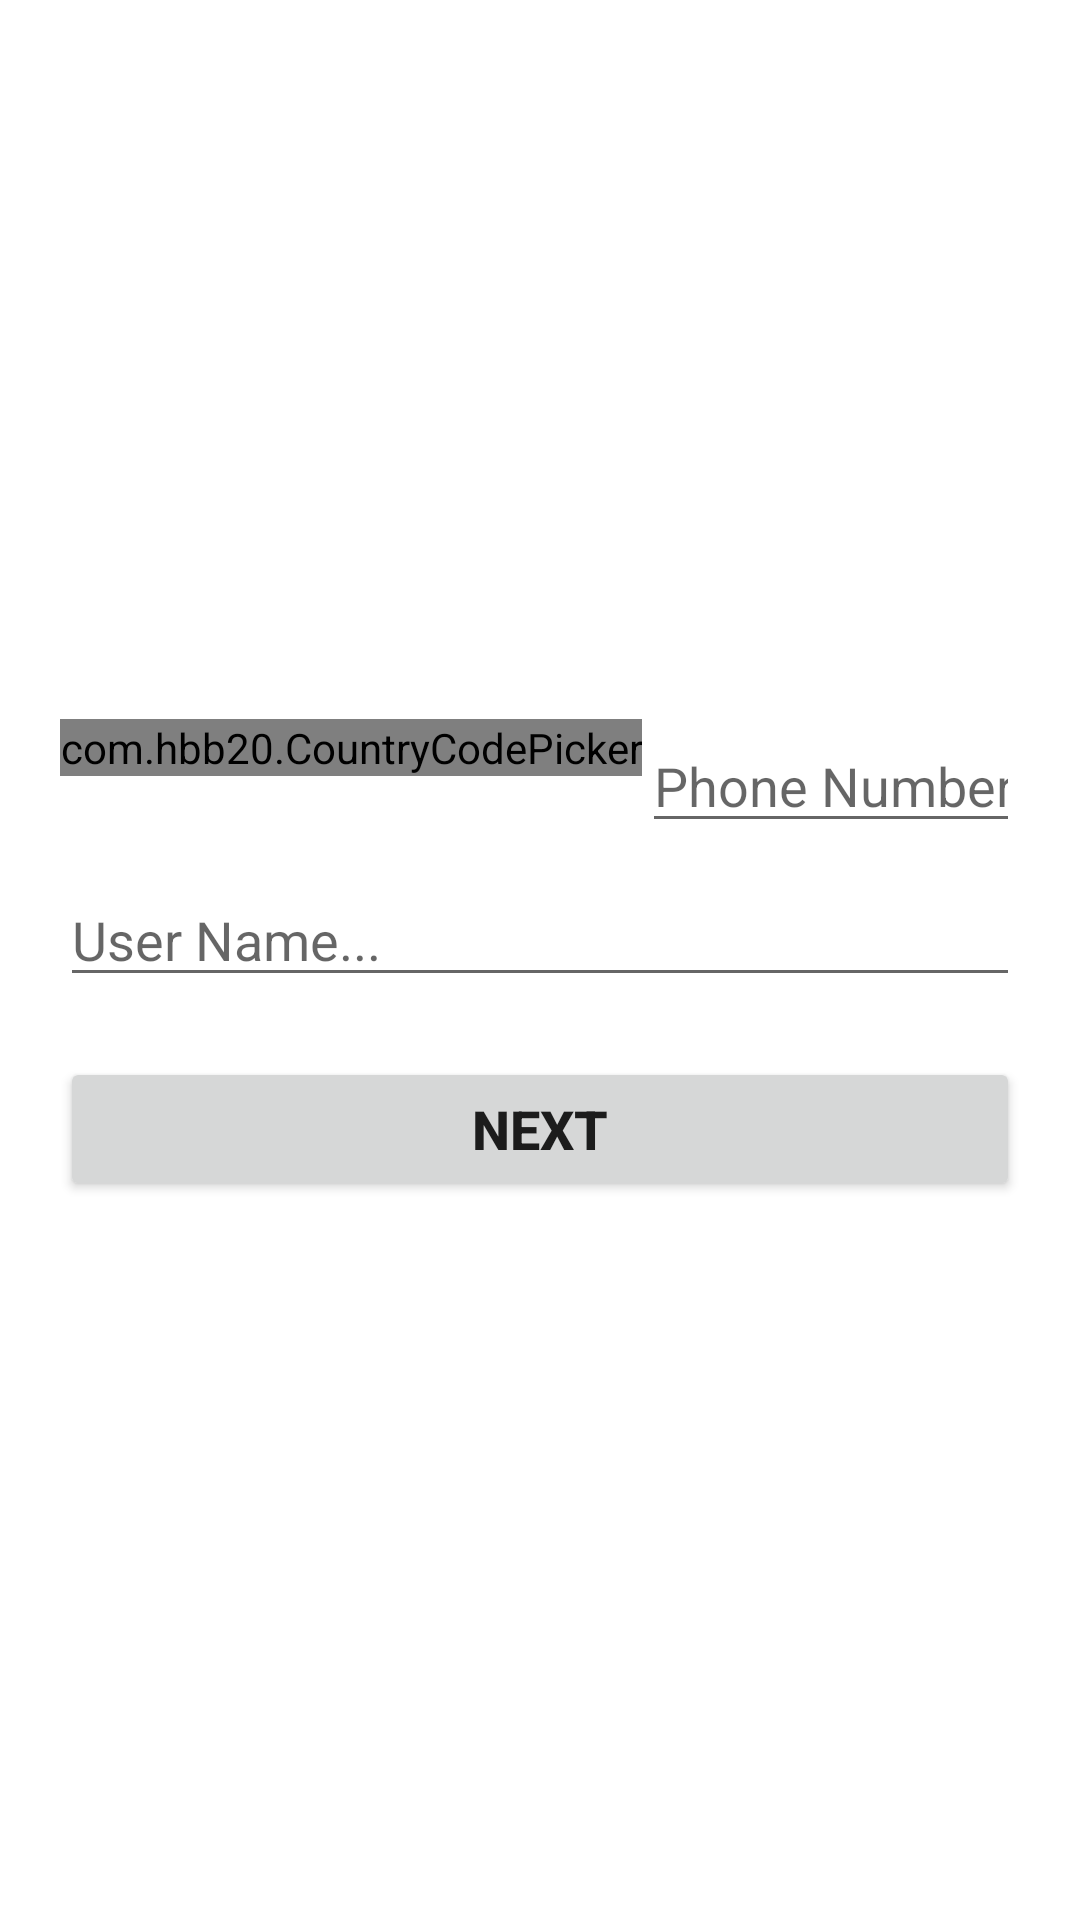

Here is an Android app screen rendered from its layout file. Give the layout XML and the strings, colors and styles it references.
<!-- AndroidManifest.xml: application theme Theme.AudioVideoCallExample -->
<!-- res/layout/activity_phone.xml -->
<?xml version="1.0" encoding="utf-8"?>
<LinearLayout xmlns:android="http://schemas.android.com/apk/res/android"
    xmlns:tools="http://schemas.android.com/tools"
    android:layout_width="match_parent"
    android:layout_height="match_parent"
    android:gravity="center"
    android:orientation="vertical"
    android:paddingHorizontal="20dp"
    tools:context=".PhoneActivity">

    <LinearLayout
        android:orientation="horizontal"
        android:layout_marginBottom="10dp"
        android:layout_width="match_parent"
        android:layout_height="wrap_content">

        <com.hbb20.CountryCodePicker
            android:id="@+id/ccp"
            android:layout_width="wrap_content"
            android:layout_height="wrap_content" />

        <EditText
            android:id="@+id/phoneNumberET"
            android:layout_width="match_parent"
            android:layout_height="wrap_content"
            android:inputType="phone"
            android:hint="Phone Number..." />

    </LinearLayout>

    <EditText
        android:id="@+id/userNameET"
        android:layout_width="match_parent"
        android:layout_height="wrap_content"
        android:inputType="text"
        android:layout_marginBottom="20dp"
        android:hint="User Name..." />

    <Button
        android:id="@+id/nextBTN"
        android:layout_width="match_parent"
        android:layout_height="wrap_content"
        android:text="Next"
        android:textSize="18sp"
        android:textStyle="bold" />

</LinearLayout>
<!-- resources referenced by this layout -->
<resources>
  <style name="Theme.AudioVideoCallExample" parent="Theme.MaterialComponents.DayNight.DarkActionBar">
          
          <item name="colorPrimary">@color/purple_500</item>
          <item name="colorPrimaryVariant">@color/purple_700</item>
          <item name="colorOnPrimary">@color/white</item>
          
          <item name="colorSecondary">@color/teal_200</item>
          <item name="colorSecondaryVariant">@color/teal_700</item>
          <item name="colorOnSecondary">@color/black</item>
          
          <item name="android:statusBarColor">?attr/colorPrimaryVariant</item>
          
      </style>
  <!-- not gathered from this repository: default colours our renderer supplied (Android Studio template values) -->
  <color name="purple_500">#FF6200EE</color>
  <color name="purple_700">#FF3700B3</color>
  <color name="teal_200">#FF03DAC5</color>
  <color name="teal_700">#FF018786</color>
  <color name="black">#FF000000</color>
  <color name="white">#FFFFFFFF</color>
</resources>
